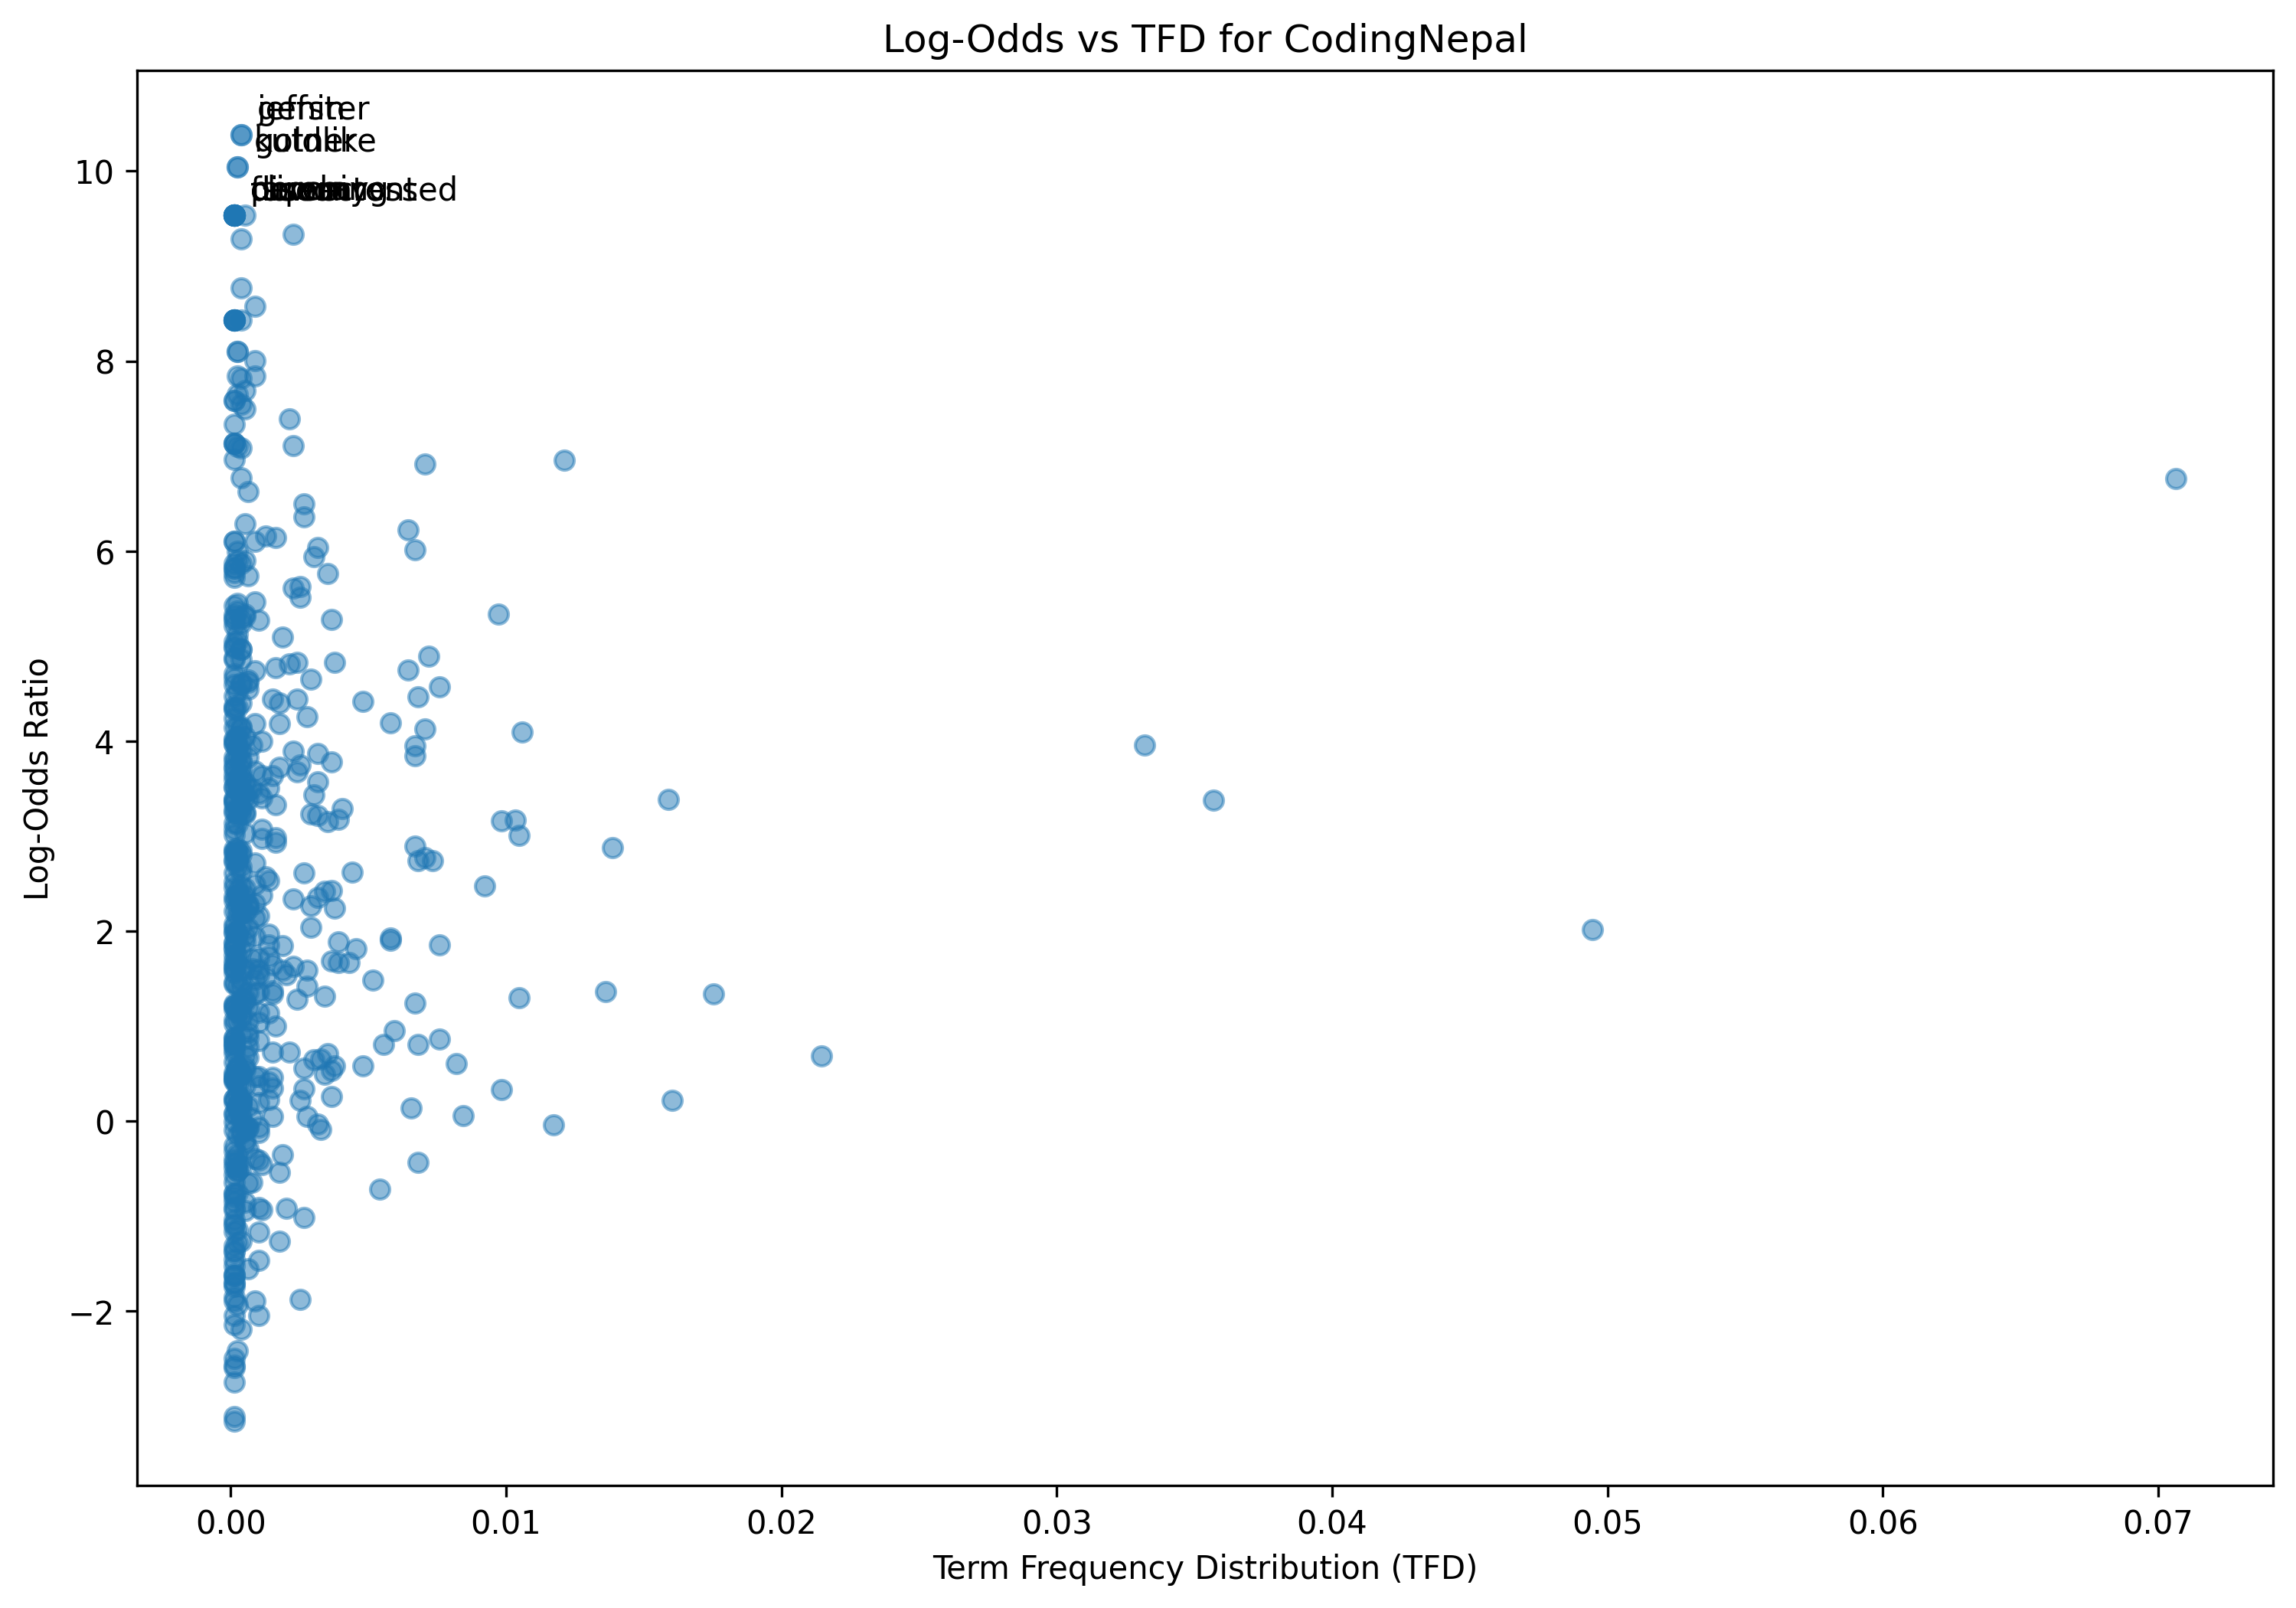

Values plotted in this chart, from the file beside it:
term, log_odds, tfd
he, 1.497, 0.0008832
world, 1.887, 0.003911
intersect, 5.938, 0.003028
one, -0.038, 0.01173
land, 2.722, 0.0008832
rightly, 4.98, 0.0001262
storied, 7.588, 0.0001262
place, 2.473, 0.00921
change, 1.3, 0.01047
placing, 1.88, 0.0001262
morning, 4.751, 0.006435
matter, 0.2098, 0.0003785
let, -1.872, 0.002523
know, 2.02, 0.04946
ill, 0.8059, 0.006813
get, 0.05745, 0.008453
heart, 4.573, 0.00757
endless, 5.517, 0.002523
journey, 3.746, 0.002523
worry, 2.265, 0.002902
made, 1.815, 0.004542
bi, 3.829, 0.0006308
keep, 1.484, 0.005173
walking, 3.728, 0.001766
alone, 4.256, 0.002776
street, 2.808, 0.0003785
empty, -0.1267, 0.0003785
naga, 7.136, 0.0001262
see, -0.4361, 0.006813
home, 2.039, 0.002902
soon, 0.4854, 0.0003785
im, 0.221, 0.01602
getting, 1.852, 0.00757
stronger, 3.708, 0.0003785
step, 0.198, 0.001009
target, -0.6463, 0.0001262
thinking, -0.3987, 0.0001262
snow, 2.681, 0.0002523
three, -1.929, 0.0002523
ready, 0.2605, 0.0003785
expose, 1.875, 0.0001262
need, 0.3327, 0.009841
listen, 1.41, 0.0003785
tonight, 4.771, 0.00164
town, 3.464, 0.0005047
london, 3.472, 0.0003785
simon, 2.846, 0.0003785
ive, -0.6487, 0.0006308
go, -0.7171, 0.005425
giant, 2.434, 0.0002523
protect, 1.993, 0.0001262
soul, 3.232, 0.0003785
line, 0.5826, 0.003785
story, 3.29, 0.004037
replacing, 5.278, 0.003659
mourning, 8.435, 0.0001262
good, 0.5313, 0.003659
better, 1.931, 0.005804
never, 3.173, 0.01035
restoring, 4.477, 0.0001262
... 506 more rows
